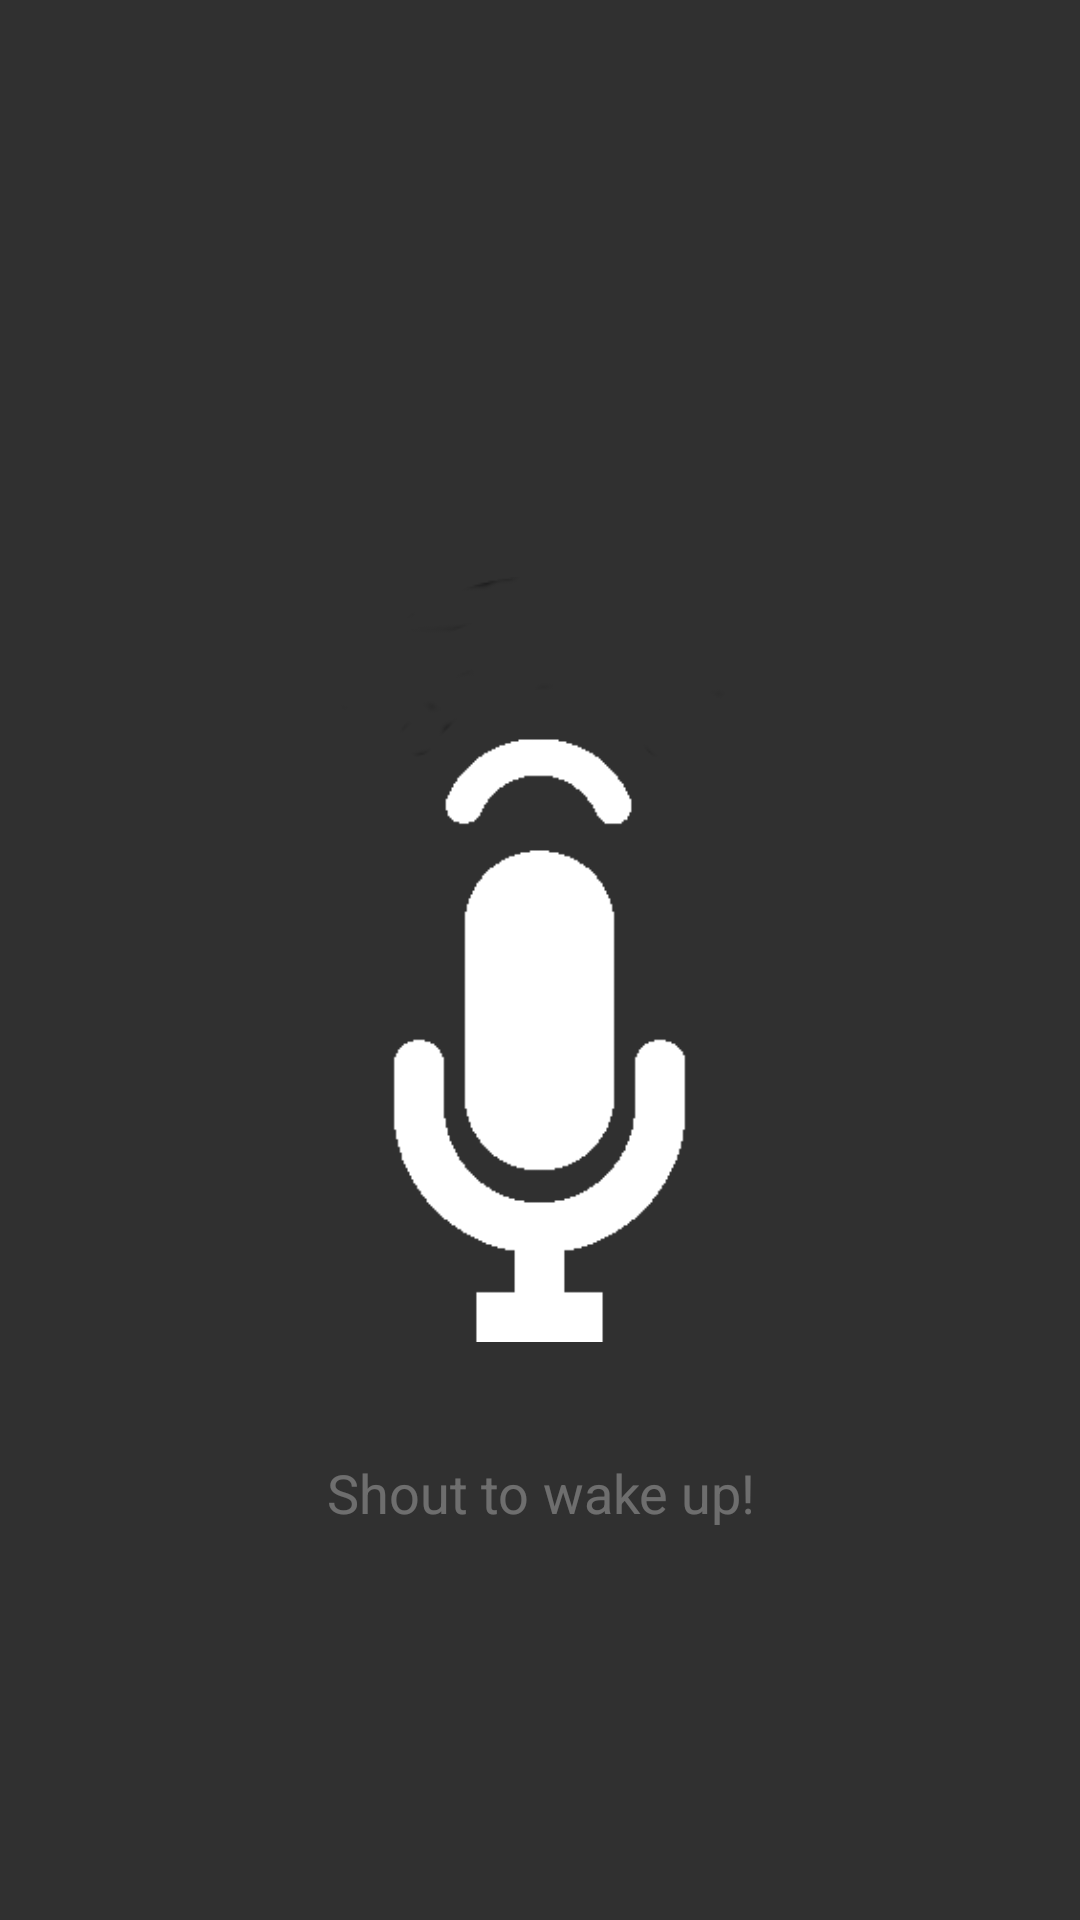

The Android layout XML behind this screen, and the referenced resources:
<!-- AndroidManifest.xml: application theme Theme.AppCompat -->
<!-- res/layout/activity_shout.xml -->
<?xml version="1.0" encoding="utf-8"?>
<RelativeLayout xmlns:android="http://schemas.android.com/apk/res/android"
    xmlns:app="http://schemas.android.com/apk/res-auto"
    xmlns:tools="http://schemas.android.com/tools"
    android:layout_width="match_parent"
    android:layout_height="match_parent"
    tools:context="xs.wakemeanddontbreakme.ShoutTask">

    <ImageView
        android:id="@+id/microphone"
        android:layout_width="255dp"
        android:layout_height="255dp"
        app:srcCompat="@drawable/microphone1"
        android:layout_centerInParent="true"
        tools:layout_editor_absoluteX="65dp"
        tools:layout_editor_absoluteY="128dp" />

    <EditText
        android:id="@+id/instructionField"
        android:layout_width="wrap_content"
        android:layout_height="wrap_content"
        android:layout_below="@+id/microphone"
        android:layout_centerHorizontal="true"
        android:layout_marginTop="38dp"
        android:background="@android:color/transparent"
        android:ems="10"
        android:enabled="false"
        android:gravity="center"
        android:inputType="textPersonName"
        android:singleLine="false"
        android:text="Shout to wake up!" />

    <ProgressBar
        android:id="@+id/progressBar2"
        style="@android:style/Widget.ProgressBar.Horizontal"
        android:layout_width="350dp"
        android:layout_height="60dp"
        android:layout_above="@id/shake_phone"
        android:layout_centerHorizontal="true"
        android:progressDrawable="@drawable/progressbarfill"
        android:visibility="gone"

        />


</RelativeLayout>
<!-- resources referenced by this layout -->
<resources>
  <!-- drawable microphone1: png bitmap (drawable, 3681 bytes) -->
  <!-- drawable progressbarfill (drawable) -->
  <?xml version="1.0" encoding="utf-8"?>
  <layer-list xmlns:android="http://schemas.android.com/apk/res/android">
      <item
          android:id="@android:id/background"
          android:drawable="@drawable/backgroundfiller" />
  
      <item android:id="@android:id/progress">
          <clip android:drawable="@drawable/progressfiller" />
      </item>
  </layer-list>
  <!-- drawable backgroundfiller (drawable) -->
  <shape xmlns:android="http://schemas.android.com/apk/res/android">
      <gradient
          android:startColor="#FF333333"
          android:centerColor="#FF444444"
          android:endColor="#FF444444"
          android:angle="90" />
  
      <corners android:radius="0px" />
  
      <stroke
          android:width="2dp"
          android:color="#50999999" />
  
      <stroke
          android:width="1dp"
          android:color="#70555555" />
  </shape>
  <!-- drawable progressfiller (drawable) -->
  <?xml version="1.0" encoding="UTF-8"?>
  <shape xmlns:android="http://schemas.android.com/apk/res/android">
      <gradient
          android:startColor="#FF00B800"
          android:endColor="#FFB80000"
          android:angle="180" />
  
      <corners android:radius="5px" />
  
      <stroke
          android:width="2dp"
          android:color="#50999999" />
  
      <stroke
          android:width="1dp"
          android:color="#70555555" />
  </shape>
</resources>
